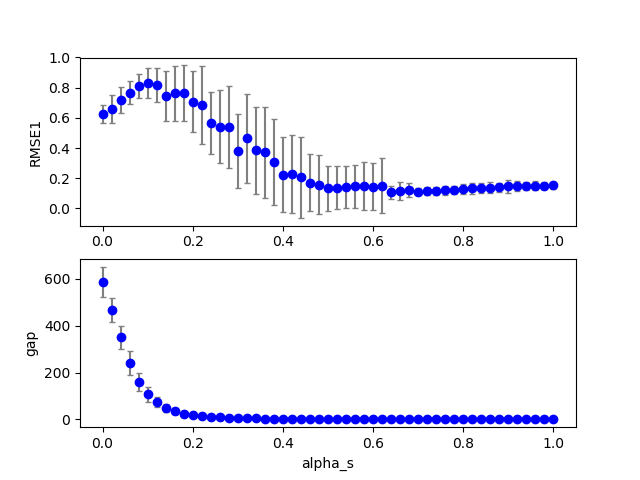

Values plotted in this chart, from the file beside it:
2, 0, 1, 200, 100, 0.140000, 0.220000, 0.000000, 0.020000, 0.000000, 0.000000, 0.100000, 0.100000, 0.100000, 1.000000, 0.100000, 0.610183, 0.000000, 457.000000
2, 0, 9, 200, 100, 0.14, 0.22, 0.000000, 0.18, 0.000000, 0.000000, 0.1, 0.1, 0.1, 1, 0.1, 0.9162, 0.000000, 39
2, 0, 47, 200, 100, 0.14, 0.22, 0.000000, 0.94, 0.000000, 0.000000, 0.1, 0.1, 0.1, 1, 0.1, 0.1462, 0.000000, 0.000000
2, 0, 26, 200, 100, 0.14, 0.22, 0.000000, 0.52, 0.000000, 0.000000, 0.1, 0.1, 0.1, 1, 0.1, 0.09963, 0.000000, 0.000000
2, 0, 4, 200, 100, 0.14, 0.22, 0.000000, 0.08, 0.000000, 0.000000, 0.1, 0.1, 0.1, 1, 0.1, 0.8708, 0.000000, 168
2, 0, 25, 200, 100, 0.14, 0.22, 0.000000, 0.5, 0.000000, 0.000000, 0.1, 0.1, 0.1, 1, 0.1, 0.1008, 0.000000, 0.000000
2, 0, 18, 200, 100, 0.14, 0.22, 0.000000, 0.36, 0.000000, 0.000000, 0.1, 0.1, 0.1, 1, 0.1, 0.7986, 0.000000, 1
2, 0, 15, 200, 100, 0.14, 0.22, 0.000000, 0.3, 0.000000, 0.000000, 0.1, 0.1, 0.1, 1, 0.1, 0.3262, 0.000000, 9
2, 0, 39, 200, 100, 0.14, 0.22, 0.000000, 0.78, 0.000000, 0.000000, 0.1, 0.1, 0.1, 1, 0.1, 0.1055, 0.000000, 0.000000
2, 0, 44, 200, 100, 0.14, 0.22, 0.000000, 0.88, 0.000000, 0.000000, 0.1, 0.1, 0.1, 1, 0.1, 0.1361, 0.000000, 1
2, 0, 19, 200, 100, 0.14, 0.22, 0.000000, 0.38, 0.000000, 0.000000, 0.1, 0.1, 0.1, 1, 0.1, 0.9017, 0.000000, 0.000000
2, 0, 31, 200, 100, 0.14, 0.22, 0.000000, 0.62, 0.000000, 0.000000, 0.1, 0.1, 0.1, 1, 0.1, 0.09606, 0.000000, 0.000000
2, 0, 24, 200, 100, 0.14, 0.22, 0.000000, 0.48, 0.000000, 0.000000, 0.1, 0.1, 0.1, 1, 0.1, 0.09985, 0.000000, 0.000000
2, 0, 8, 200, 100, 0.14, 0.22, 0.000000, 0.16, 0.000000, 0.000000, 0.1, 0.1, 0.1, 1, 0.1, 0.7454, 0.000000, 45
2, 0, 28, 200, 100, 0.14, 0.22, 0.000000, 0.56, 0.000000, 0.000000, 0.1, 0.1, 0.1, 1, 0.1, 0.1029, 0.000000, 0.000000
2, 0, 37, 200, 100, 0.14, 0.22, 0.000000, 0.74, 0.000000, 0.000000, 0.1, 0.1, 0.1, 1, 0.1, 0.1001, 0.000000, 0.000000
2, 0, 14, 200, 100, 0.14, 0.22, 0.000000, 0.28, 0.000000, 0.000000, 0.1, 0.1, 0.1, 1, 0.1, 0.6933, 0.000000, 9
2, 0, 2, 200, 100, 0.14, 0.22, 0.000000, 0.04, 0.000000, 0.000000, 0.1, 0.1, 0.1, 1, 0.1, 0.73, 0.000000, 326
2, 0, 41, 200, 100, 0.14, 0.22, 0.000000, 0.82, 0.000000, 0.000000, 0.1, 0.1, 0.1, 1, 0.1, 0.1138, 0.000000, 0.000000
2, 0, 12, 200, 100, 0.14, 0.22, 0.000000, 0.24, 0.000000, 0.000000, 0.1, 0.1, 0.1, 1, 0.1, 0.836, 0.000000, 17
2, 0, 20, 200, 100, 0.14, 0.22, 0.000000, 0.4, 0.000000, 0.000000, 0.1, 0.1, 0.1, 1, 0.1, 0.07198, 0.000000, 0.000000
2, 0, 42, 200, 100, 0.14, 0.22, 0.000000, 0.84, 0.000000, 0.000000, 0.1, 0.1, 0.1, 1, 0.1, 0.1242, 0.000000, 0.000000
2, 0, 34, 200, 100, 0.14, 0.22, 0.000000, 0.68, 0.000000, 0.000000, 0.1, 0.1, 0.1, 1, 0.1, 0.1015, 0.000000, 0.000000
2, 0, 11, 200, 100, 0.14, 0.22, 0.000000, 0.22, 0.000000, 0.000000, 0.1, 0.1, 0.1, 1, 0.1, 0.8536, 0.000000, 22
2, 0, 3, 200, 100, 0.14, 0.22, 0.000000, 0.06, 0.000000, 0.000000, 0.1, 0.1, 0.1, 1, 0.1, 0.755, 0.000000, 171
2, 0, 5, 200, 100, 0.14, 0.22, 0.000000, 0.1, 0.000000, 0.000000, 0.1, 0.1, 0.1, 1, 0.1, 0.7091, 0.000000, 97
2, 0, 7, 200, 100, 0.14, 0.22, 0.000000, 0.14, 0.000000, 0.000000, 0.1, 0.1, 0.1, 1, 0.1, 1.106, 0.000000, 43
2, 0, 6, 200, 100, 0.14, 0.22, 0.000000, 0.12, 0.000000, 0.000000, 0.1, 0.1, 0.1, 1, 0.1, 0.9018, 0.000000, 79
2, 0, 17, 200, 100, 0.14, 0.22, 0.000000, 0.34, 0.000000, 0.000000, 0.1, 0.1, 0.1, 1, 0.1, 0.5665, 0.000000, 1
2, 0, 46, 200, 100, 0.14, 0.22, 0.000000, 0.92, 0.000000, 0.000000, 0.1, 0.1, 0.1, 1, 0.1, 0.1447, 0.000000, 0.000000
2, 0, 45, 200, 100, 0.14, 0.22, 0.000000, 0.9, 0.000000, 0.000000, 0.1, 0.1, 0.1, 1, 0.1, 0.1335, 0.000000, 0.000000
2, 0, 27, 200, 100, 0.14, 0.22, 0.000000, 0.54, 0.000000, 0.000000, 0.1, 0.1, 0.1, 1, 0.1, 0.1052, 0.000000, 0.000000
2, 0, 21, 200, 100, 0.14, 0.22, 0.000000, 0.42, 0.000000, 0.000000, 0.1, 0.1, 0.1, 1, 0.1, 0.1042, 0.000000, 0.000000
2, 0, 40, 200, 100, 0.14, 0.22, 0.000000, 0.8, 0.000000, 0.000000, 0.1, 0.1, 0.1, 1, 0.1, 0.1142, 0.000000, 0.000000
2, 0, 13, 200, 100, 0.14, 0.22, 0.000000, 0.26, 0.000000, 0.000000, 0.1, 0.1, 0.1, 1, 0.1, 0.9253, 0.000000, 13
2, 0, 16, 200, 100, 0.14, 0.22, 0.000000, 0.32, 0.000000, 0.000000, 0.1, 0.1, 0.1, 1, 0.1, 0.4486, 0.000000, 1
2, 0, 36, 200, 100, 0.14, 0.22, 0.000000, 0.72, 0.000000, 0.000000, 0.1, 0.1, 0.1, 1, 0.1, 0.0961, 0.000000, 0.000000
2, 0, 22, 200, 100, 0.14, 0.22, 0.000000, 0.44, 0.000000, 0.000000, 0.1, 0.1, 0.1, 1, 0.1, 0.1057, 0.000000, 0.000000
2, 0, 33, 200, 100, 0.14, 0.22, 0.000000, 0.66, 0.000000, 0.000000, 0.1, 0.1, 0.1, 1, 0.1, 0.09853, 0.000000, 0.000000
2, 0, 30, 200, 100, 0.14, 0.22, 0.000000, 0.6, 0.000000, 0.000000, 0.1, 0.1, 0.1, 1, 0.1, 0.09701, 0.000000, 0.000000
2, 0, 29, 200, 100, 0.14, 0.22, 0.000000, 0.58, 0.000000, 0.000000, 0.1, 0.1, 0.1, 1, 0.1, 0.1084, 0.000000, 0.000000
2, 0, 35, 200, 100, 0.14, 0.22, 0.000000, 0.7, 0.000000, 0.000000, 0.1, 0.1, 0.1, 1, 0.1, 0.09037, 0.000000, 0.000000
2, 0, 43, 200, 100, 0.14, 0.22, 0.000000, 0.86, 0.000000, 0.000000, 0.1, 0.1, 0.1, 1, 0.1, 0.1227, 0.000000, 1
2, 0, 0, 200, 100, 0.14, 0.22, 0.000000, 0.000000, 0.000000, 0.000000, 0.1, 0.1, 0.1, 1, 0.1, 0.6344, 0.000000, 488
2, 0, 32, 200, 100, 0.14, 0.22, 0.000000, 0.64, 0.000000, 0.000000, 0.1, 0.1, 0.1, 1, 0.1, 0.09208, 0.000000, 0.000000
2, 0, 38, 200, 100, 0.14, 0.22, 0.000000, 0.76, 0.000000, 0.000000, 0.1, 0.1, 0.1, 1, 0.1, 0.1043, 0.000000, 0.000000
2, 0, 23, 200, 100, 0.14, 0.22, 0.000000, 0.46, 0.000000, 0.000000, 0.1, 0.1, 0.1, 1, 0.1, 0.1031, 0.000000, 0.000000
2, 0, 10, 200, 100, 0.14, 0.22, 0.000000, 0.2, 0.000000, 0.000000, 0.1, 0.1, 0.1, 1, 0.1, 1.018, 0.000000, 24
2, 0, 49, 200, 100, 0.14, 0.22, 0.000000, 0.98, 0.000000, 0.000000, 0.1, 0.1, 0.1, 1, 0.1, 0.1507, 0.000000, 0.000000
2, 1, 2, 200, 100, 0.14, 0.22, 0.000000, 0.04, 0.000000, 0.000000, 0.1, 0.1, 0.1, 1, 0.1, 0.6611, 0.000000, 358
2, 0, 50, 200, 100, 0.14, 0.22, 0.000000, 1, 0.000000, 0.000000, 0.1, 0.1, 0.1, 1, 0.1, 0.157, 0.000000, 0.000000
2, 0, 48, 200, 100, 0.14, 0.22, 0.000000, 0.96, 0.000000, 0.000000, 0.1, 0.1, 0.1, 1, 0.1, 0.1496, 0.000000, 0.000000
2, 1, 11, 200, 100, 0.14, 0.22, 0.000000, 0.22, 0.000000, 0.000000, 0.1, 0.1, 0.1, 1, 0.1, 0.6013, 0.000000, 14
2, 1, 6, 200, 100, 0.14, 0.22, 0.000000, 0.12, 0.000000, 0.000000, 0.1, 0.1, 0.1, 1, 0.1, 0.7727, 0.000000, 82
2, 1, 4, 200, 100, 0.14, 0.22, 0.000000, 0.08, 0.000000, 0.000000, 0.1, 0.1, 0.1, 1, 0.1, 0.8221, 0.000000, 155
2, 1, 9, 200, 100, 0.14, 0.22, 0.000000, 0.18, 0.000000, 0.000000, 0.1, 0.1, 0.1, 1, 0.1, 0.5371, 0.000000, 21
2, 1, 3, 200, 100, 0.14, 0.22, 0.000000, 0.06, 0.000000, 0.000000, 0.1, 0.1, 0.1, 1, 0.1, 0.7806, 0.000000, 268
2, 1, 12, 200, 100, 0.14, 0.22, 0.000000, 0.24, 0.000000, 0.000000, 0.1, 0.1, 0.1, 1, 0.1, 0.5982, 0.000000, 11
2, 1, 0, 200, 100, 0.14, 0.22, 0.000000, 0.000000, 0.000000, 0.000000, 0.1, 0.1, 0.1, 1, 0.1, 0.6075, 0.000000, 524
2, 1, 14, 200, 100, 0.14, 0.22, 0.000000, 0.28, 0.000000, 0.000000, 0.1, 0.1, 0.1, 1, 0.1, 0.9891, 0.000000, 5
2, 1, 7, 200, 100, 0.14, 0.22, 0.000000, 0.14, 0.000000, 0.000000, 0.1, 0.1, 0.1, 1, 0.1, 0.7903, 0.000000, 45
... 959 more rows
